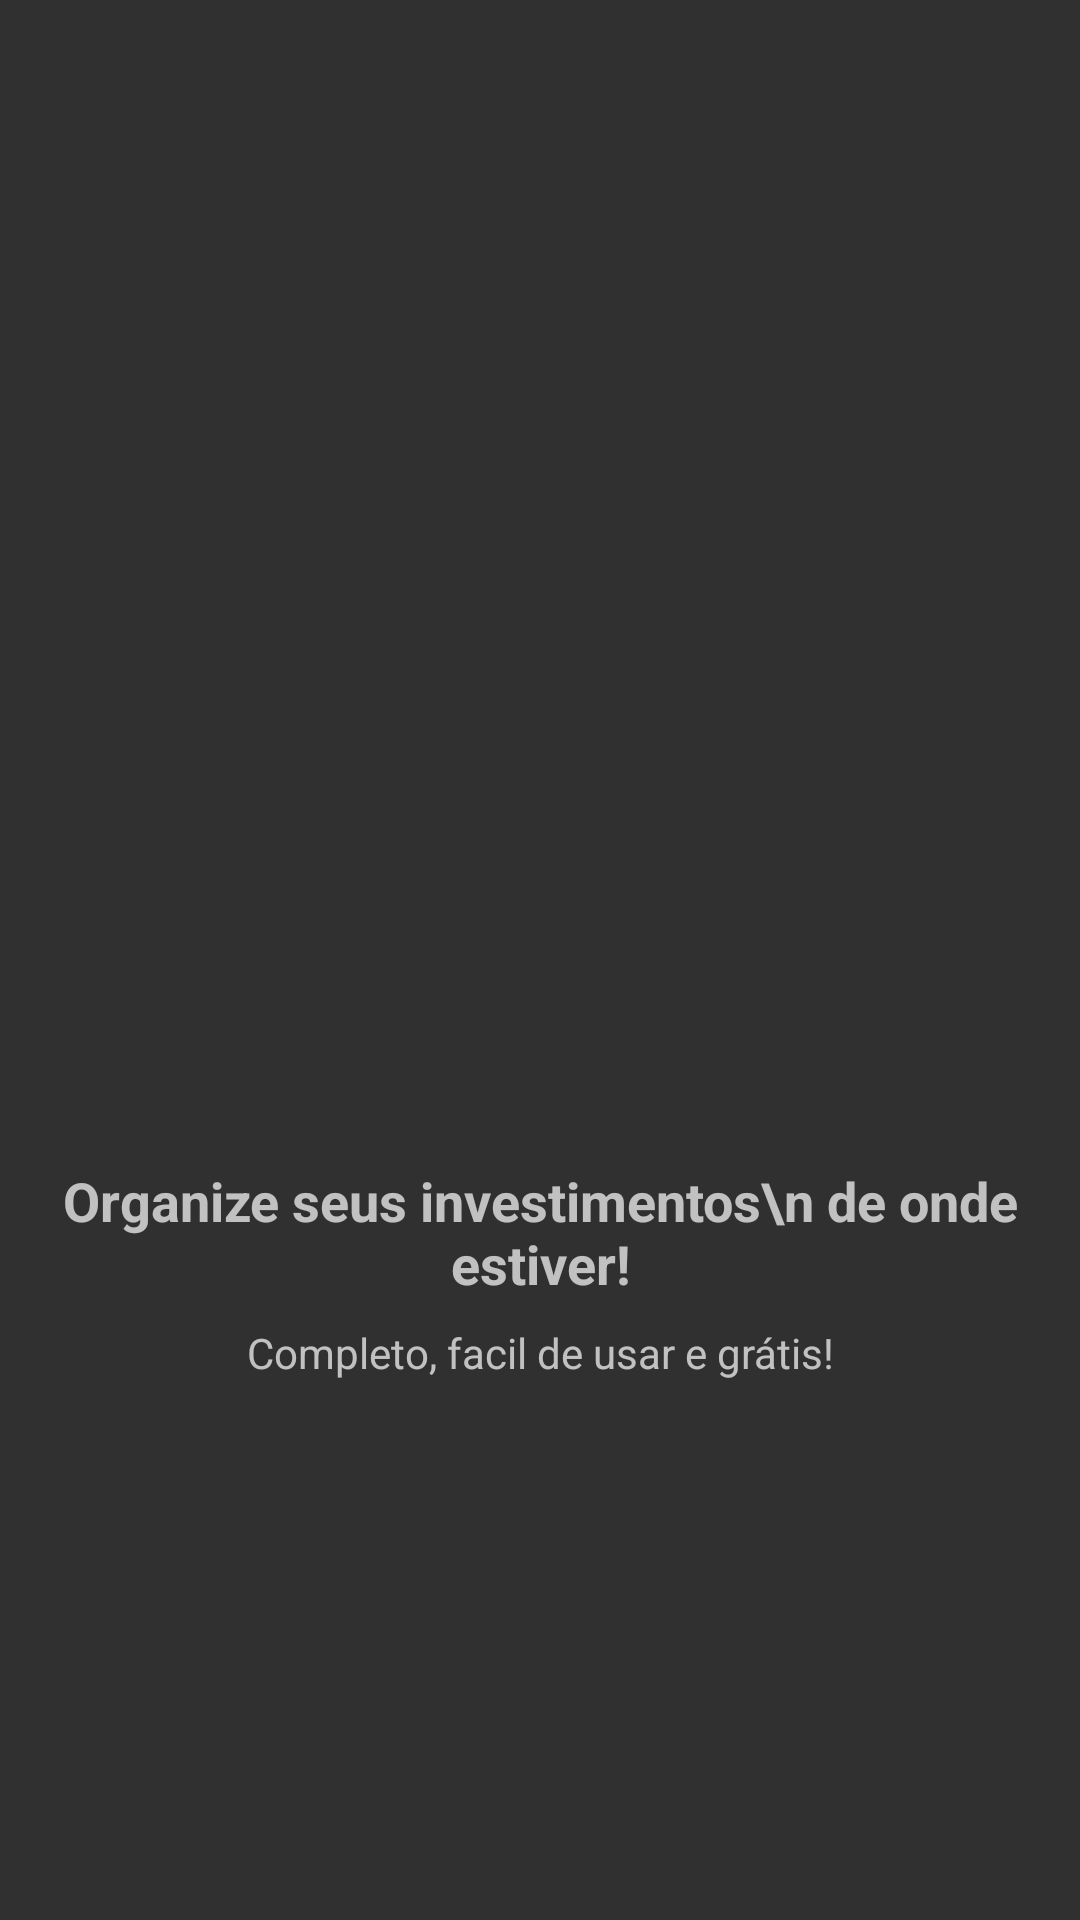

Android layout source for this screen:
<!-- AndroidManifest.xml: application theme Theme.AppCompat -->
<!-- res/layout/intro_1.xml -->
<?xml version="1.0" encoding="utf-8"?>
<androidx.constraintlayout.widget.ConstraintLayout xmlns:android="http://schemas.android.com/apk/res/android"
    xmlns:app="http://schemas.android.com/apk/res-auto"
    xmlns:tools="http://schemas.android.com/tools"
    android:layout_width="match_parent"
    android:layout_height="match_parent">

    <ImageView
        android:id="@+id/imageView"
        android:layout_width="200dp"
        android:layout_height="200dp"
        android:layout_marginBottom="8dp"
        android:contentDescription="@string/todo"
        app:layout_constraintBottom_toTopOf="@+id/textView"
        app:layout_constraintEnd_toEndOf="parent"
        app:layout_constraintStart_toStartOf="parent"
        app:layout_constraintTop_toTopOf="parent"
        app:layout_constraintVertical_chainStyle="packed"
        app:srcCompat="@drawable/um" />

    <TextView
        android:id="@+id/textView"
        android:layout_width="wrap_content"
        android:layout_height="wrap_content"
        android:layout_marginBottom="8dp"
        android:gravity="center"
        android:text="Organize seus investimentos\n de onde estiver!"
        android:textSize="18sp"
        android:textStyle="bold"
        app:layout_constraintBottom_toTopOf="@+id/textView2"
        app:layout_constraintEnd_toEndOf="parent"
        app:layout_constraintStart_toStartOf="parent"
        app:layout_constraintTop_toBottomOf="@+id/imageView"
        tools:ignore="HardcodedText" />

    <TextView
        android:id="@+id/textView2"
        android:layout_width="wrap_content"
        android:layout_height="wrap_content"
        android:text="@string/completo_facil_de_usar_e_gr_tis"
        app:layout_constraintBottom_toBottomOf="parent"
        app:layout_constraintEnd_toEndOf="parent"
        app:layout_constraintStart_toStartOf="parent"
        app:layout_constraintTop_toBottomOf="@+id/textView" />
</androidx.constraintlayout.widget.ConstraintLayout>
<!-- resources referenced by this layout -->
<resources>
  <string name="completo_facil_de_usar_e_gr_tis">Completo, facil de usar e grátis!</string>
  <string name="todo">TODO</string>
</resources>
